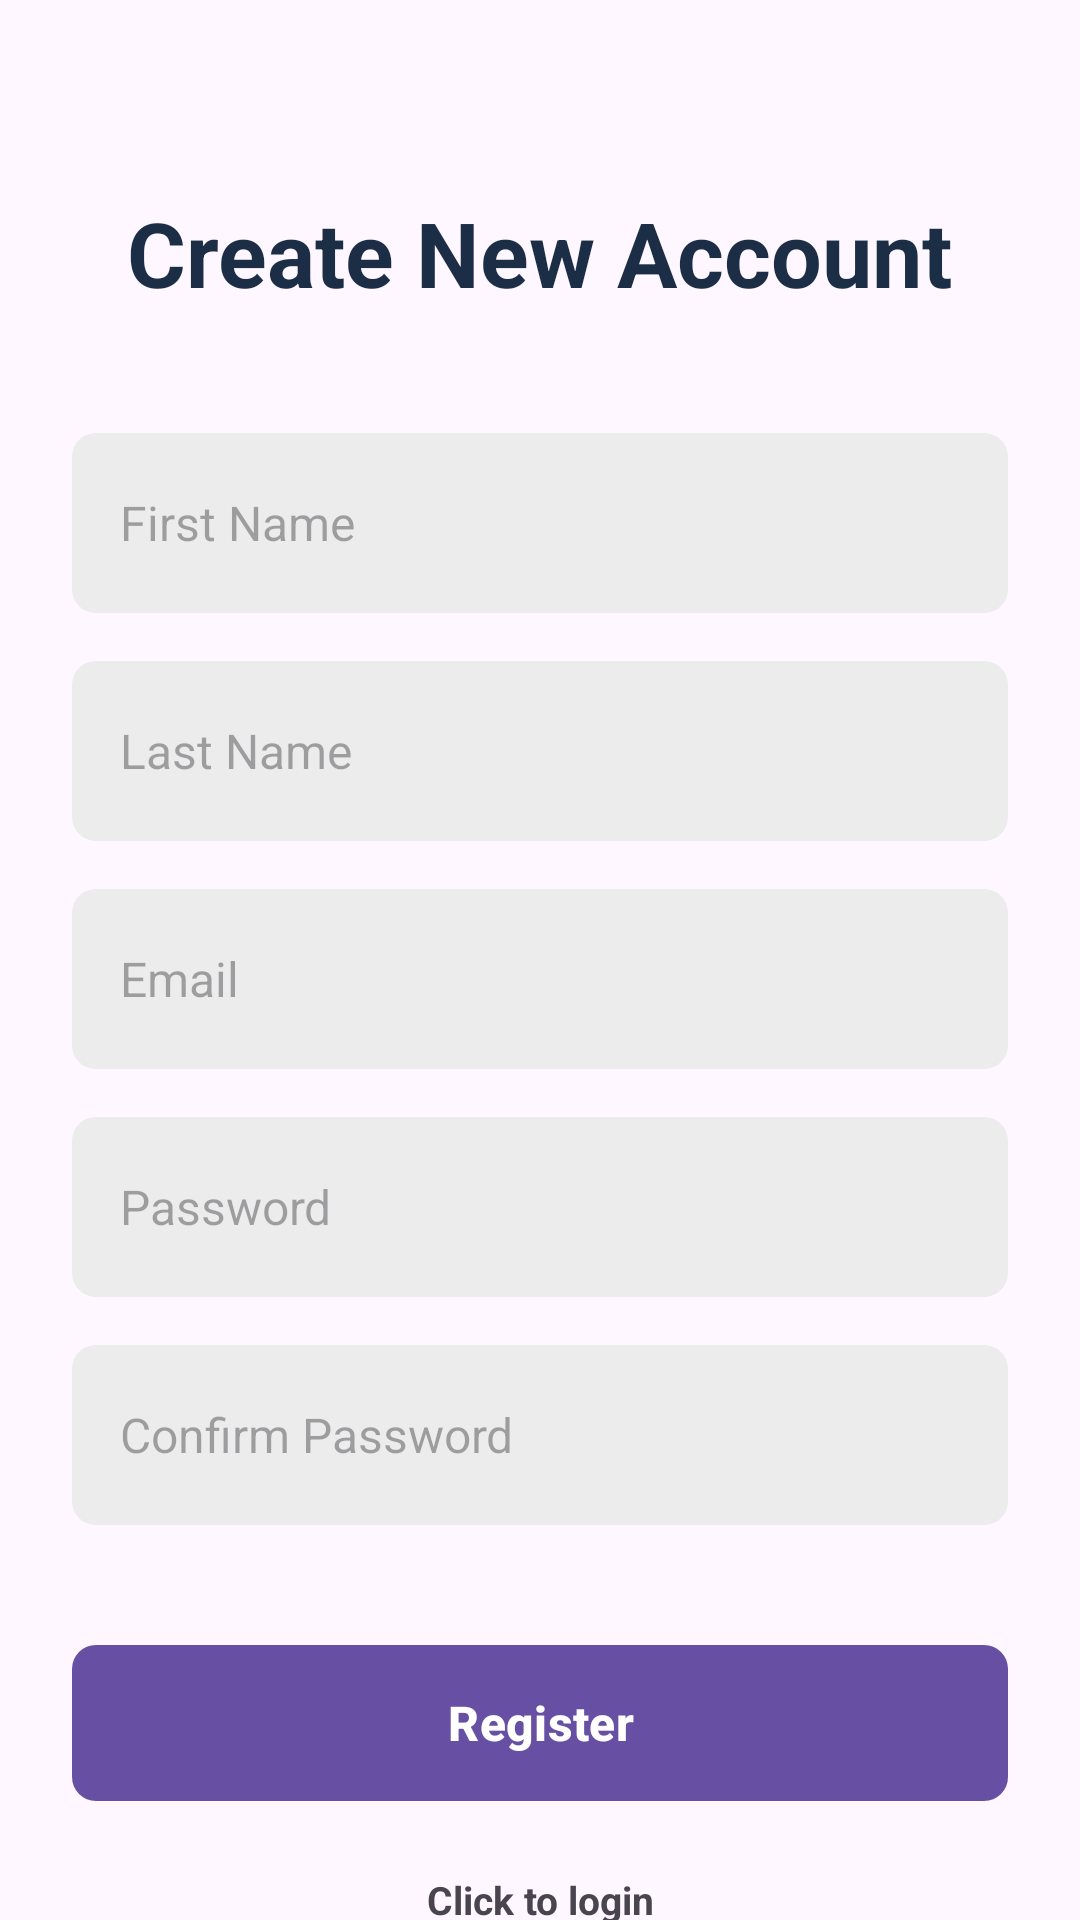

Write the Android layout XML for this screen, with the resource values it uses.
<!-- AndroidManifest.xml: application theme Theme.Material3.Light -->
<!-- res/layout/activity_register.xml -->
<?xml version="1.0" encoding="utf-8"?>
<ScrollView xmlns:android="http://schemas.android.com/apk/res/android"
    xmlns:app="http://schemas.android.com/apk/res-auto"
    xmlns:tools="http://schemas.android.com/tools"
    android:id="@+id/main"
    android:layout_height="match_parent"
    android:layout_width="match_parent"
    android:clipToPadding="false"
    android:overScrollMode="never"
    android:scrollbars="none"
    tools:context=".activities.Register">

    <LinearLayout
        android:layout_width="match_parent"
        android:layout_height="wrap_content"
        android:gravity="center_horizontal"
        android:padding="24sp"
        android:orientation="vertical">

        <TextView
            android:layout_width="wrap_content"
            android:layout_height="wrap_content"
            android:layout_marginTop="40sp"
            android:text="@string/create_new_account"
            android:textColor="@color/primary"
            android:textSize="30sp"
            android:textStyle="bold"/>

        <EditText
            android:id="@+id/FirstName"
            android:layout_width="match_parent"
            android:layout_height="60sp"
            android:layout_marginTop="40sp"
            android:hint="@string/first_name"
            android:background="@drawable/background_input"
            android:imeOptions="actionNext"
            android:importantForAutofill="no"
            android:inputType="text"
            android:paddingStart="16sp"
            android:paddingEnd="16sp"
            android:textColor="@color/primary_text"
            android:textSize="16sp"/>

        <EditText
            android:id="@+id/LastName"
            android:layout_width="match_parent"
            android:layout_height="60sp"
            android:layout_marginTop="16sp"
            android:hint="@string/last_name"
            android:background="@drawable/background_input"
            android:imeOptions="actionNext"
            android:importantForAutofill="no"
            android:inputType="text"
            android:paddingStart="16sp"
            android:paddingEnd="16sp"
            android:textColor="@color/primary_text"
            android:textSize="16sp"/>

        <EditText
            android:id="@+id/email"
            android:layout_width="match_parent"
            android:layout_height="60sp"
            android:layout_marginTop="16sp"
            android:hint="@string/email"
            android:background="@drawable/background_input"
            android:imeOptions="actionNext"
            android:importantForAutofill="no"
            android:inputType="textEmailAddress"
            android:paddingStart="16sp"
            android:paddingEnd="16sp"
            android:textColor="@color/primary_text"
            android:textSize="16sp"/>

        <EditText
            android:id="@+id/password"
            android:layout_width="match_parent"
            android:layout_height="60sp"
            android:layout_marginTop="16sp"
            android:hint="@string/password"
            android:background="@drawable/background_input"
            android:imeOptions="actionNext"
            android:importantForAutofill="no"
            android:inputType="textPassword"
            android:paddingStart="16sp"
            android:paddingEnd="16sp"
            android:textColor="@color/primary_text"
            android:textSize="16sp"/>

        <EditText
            android:id="@+id/ConfirmPassword"
            android:layout_width="match_parent"
            android:layout_height="60sp"
            android:layout_marginTop="16sp"
            android:hint="@string/confirm_password"
            android:background="@drawable/background_input"
            android:imeOptions="actionNext"
            android:importantForAutofill="no"
            android:inputType="textPassword"
            android:paddingStart="16sp"
            android:paddingEnd="16sp"
            android:textColor="@color/primary_text"
            android:textSize="16sp"/>

        <LinearLayout
            android:id="@+id/llAgentOperator"
            android:layout_width="match_parent"
            android:layout_height="wrap_content"
            android:layout_marginTop="16sp"
            android:orientation="vertical"
            android:visibility="gone">

            <Switch
                android:id="@+id/switchDH"
                android:layout_width="match_parent"
                android:layout_height="wrap_content"
                android:text="Right to Create Domectic Helper Account"
                android:textSize="16sp"
                tools:ignore="UseSwitchCompatOrMaterialXml" />
            <Switch
                android:id="@+id/switchAgent"
                android:layout_width="match_parent"
                android:layout_height="wrap_content"
                android:text="Right to Create New Agent Account"
                android:textSize="16sp"
                tools:ignore="UseSwitchCompatOrMaterialXml" />
        </LinearLayout>

        <FrameLayout
            android:layout_width="match_parent"
            android:layout_height="wrap_content"
            android:layout_marginTop="16sp"
            android:animateLayoutChanges="true">

            <com.google.android.material.button.MaterialButton
                    android:id="@+id/btn_register"
                    android:layout_width="match_parent"
                    android:layout_height="60sp"
                    android:layout_marginTop="20sp"
                    android:text="@string/register"
                    android:textColor="@color/white"
                    android:textSize="16sp"
                    android:textStyle="bold"
                    app:cornerRadius="8sp"/>

            <ProgressBar
                android:id="@+id/progressBar"
                android:visibility="invisible"
                android:layout_width="50sp"
                android:layout_height="50sp"
                android:layout_gravity="center" />

        </FrameLayout>

        <TextView
            android:id="@+id/loginNow"
            android:layout_width="match_parent"
            android:layout_height="wrap_content"
            android:textStyle="bold"
            android:textSize="13sp"
            android:gravity="center"
            android:layout_marginTop="20dp"
            android:text="@string/click_to_login"/>

    </LinearLayout>



</ScrollView>
<!-- resources referenced by this layout -->
<resources>
  <color name="primary">#1C2E46</color>
  <color name="primary_text">#212121</color>
  <color name="white">#FFFFFFFF</color>
  <!-- drawable background_input (drawable) -->
  <?xml version="1.0" encoding="utf-8"?>
  <shape xmlns:android="http://schemas.android.com/apk/res/android"
      android:shape="rectangle">
      <solid android:color="@color/input_background" />
      <corners android:radius="8sp"/>
  
  </shape>
  <string name="click_to_login">Click to login</string>
  <string name="confirm_password">Confirm Password</string>
  <string name="create_new_account">Create New Account</string>
  <string name="email">Email</string>
  <string name="first_name">First Name</string>
  <string name="last_name">Last Name</string>
  <string name="password">Password</string>
  <string name="register">Register</string>
  <color name="input_background">#ECECEC</color>
</resources>
